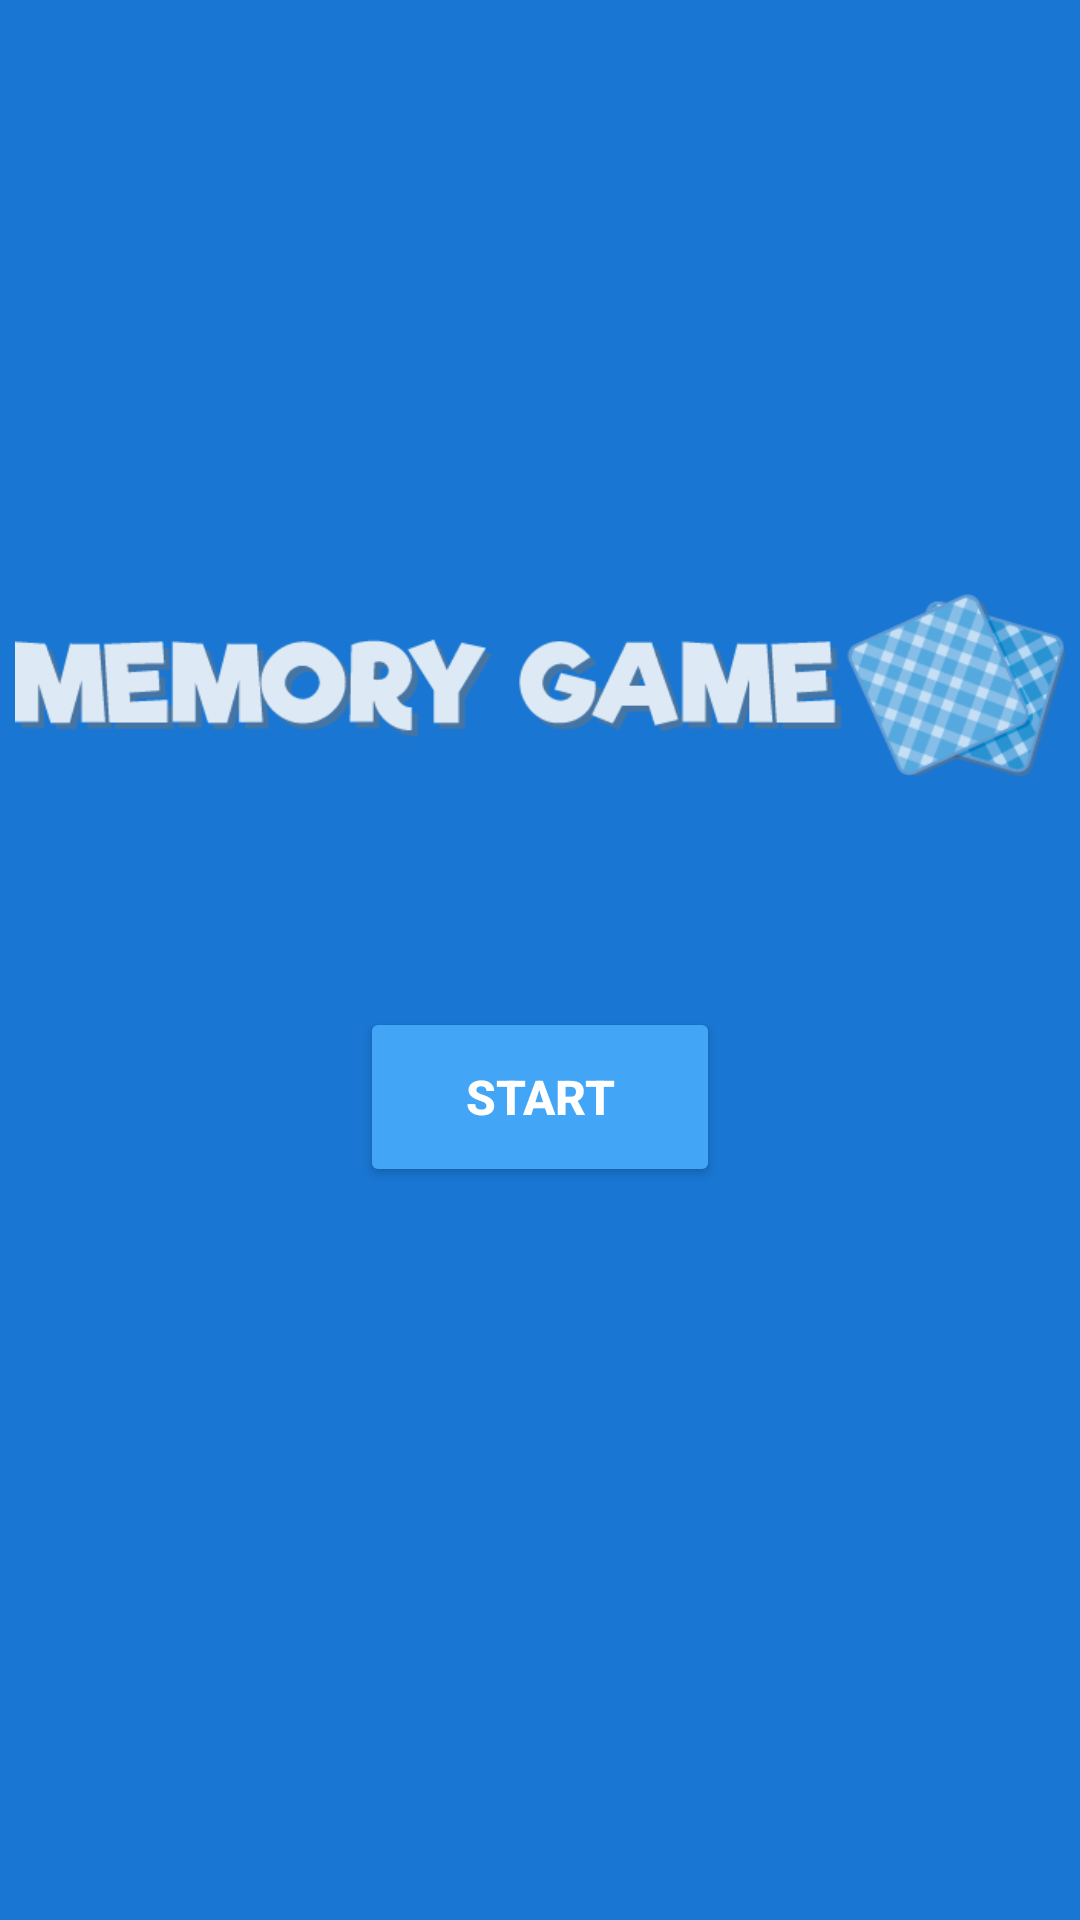

Write the Android layout XML for this screen, with the resource values it uses.
<!-- AndroidManifest.xml: application theme Theme.MemoryGame3 -->
<!-- res/layout/fragment_title.xml -->
<?xml version="1.0" encoding="utf-8"?>
<FrameLayout xmlns:android="http://schemas.android.com/apk/res/android"
    xmlns:tools="http://schemas.android.com/tools"
    android:layout_width="match_parent"
    android:layout_height="match_parent"
    xmlns:app="http://schemas.android.com/apk/res-auto"
    tools:context=".TitleFragment">

    <androidx.constraintlayout.widget.ConstraintLayout
        android:id="@+id/titleConstraint"
        android:layout_width="match_parent"
        android:layout_height="match_parent"
        android:background="@color/title_fragment_bg_color">

        <ImageView
            android:id="@+id/title_image"
            android:layout_width="@dimen/image_header_width"
            android:layout_height="@dimen/image_header_height"
            android:contentDescription="@string/title_image_description"
            android:src="@drawable/game_title"
            app:layout_constraintBottom_toBottomOf="parent"
            app:layout_constraintEnd_toEndOf="parent"
            app:layout_constraintStart_toStartOf="parent"
            app:layout_constraintTop_toTopOf="parent"
            app:layout_constraintVertical_bias="0.32999998"
            tools:ignore="ImageContrastCheck" />

        <Button
            android:id="@+id/start_button"
            android:layout_width="@dimen/button_start_width"
            android:layout_height="@dimen/button_start_height"
            android:backgroundTint="@color/start_button_bg_color"
            android:text="@string/start_button_text"
            android:textSize="16sp"
            android:textStyle="bold"
            android:textColor="@color/white"
            app:layout_constraintBottom_toBottomOf="parent"
            app:layout_constraintEnd_toEndOf="parent"
            app:layout_constraintStart_toStartOf="parent"
            app:layout_constraintTop_toBottomOf="@+id/title_image"
            app:layout_constraintVertical_bias="0.19"
            tools:ignore="TextContrastCheck" />

    </androidx.constraintlayout.widget.ConstraintLayout>

</FrameLayout>
<!-- resources referenced by this layout -->
<resources>
  <color name="start_button_bg_color">#42A5F5</color>
  <color name="title_fragment_bg_color">#1976D2</color>
  <color name="white">#FFFFFFFF</color>
  <dimen name="button_start_height">60dp</dimen>
  <dimen name="button_start_width">120dp</dimen>
  <dimen name="image_header_height">100dp</dimen>
  <dimen name="image_header_width">350dp</dimen>
  <!-- drawable game_title: png bitmap (drawable, 25934 bytes) -->
  <string name="start_button_text">Start</string>
  <string name="title_image_description">Memory game</string>
  <style name="Theme.MemoryGame3" parent="Theme.MaterialComponents.DayNight.DarkActionBar">
          
          <item name="colorPrimary">@color/purple_500</item>
          <item name="colorPrimaryVariant">@color/purple_700</item>
          <item name="colorOnPrimary">@color/white</item>
          
          <item name="colorSecondary">@color/teal_200</item>
          <item name="colorSecondaryVariant">@color/teal_700</item>
          <item name="colorOnSecondary">@color/black</item>
          
          <item name="android:statusBarColor" tools:targetApi="l">?attr/colorPrimaryVariant</item>
          
  
          
          <item name="windowNoTitle">true</item>
          <item name="windowActionBar">false</item>
      </style>
  <color name="purple_500">#FF6200EE</color>
  <color name="purple_700">#FF3700B3</color>
  <color name="teal_200">#FF03DAC5</color>
  <color name="teal_700">#FF018786</color>
  <color name="black">#FF000000</color>
</resources>
